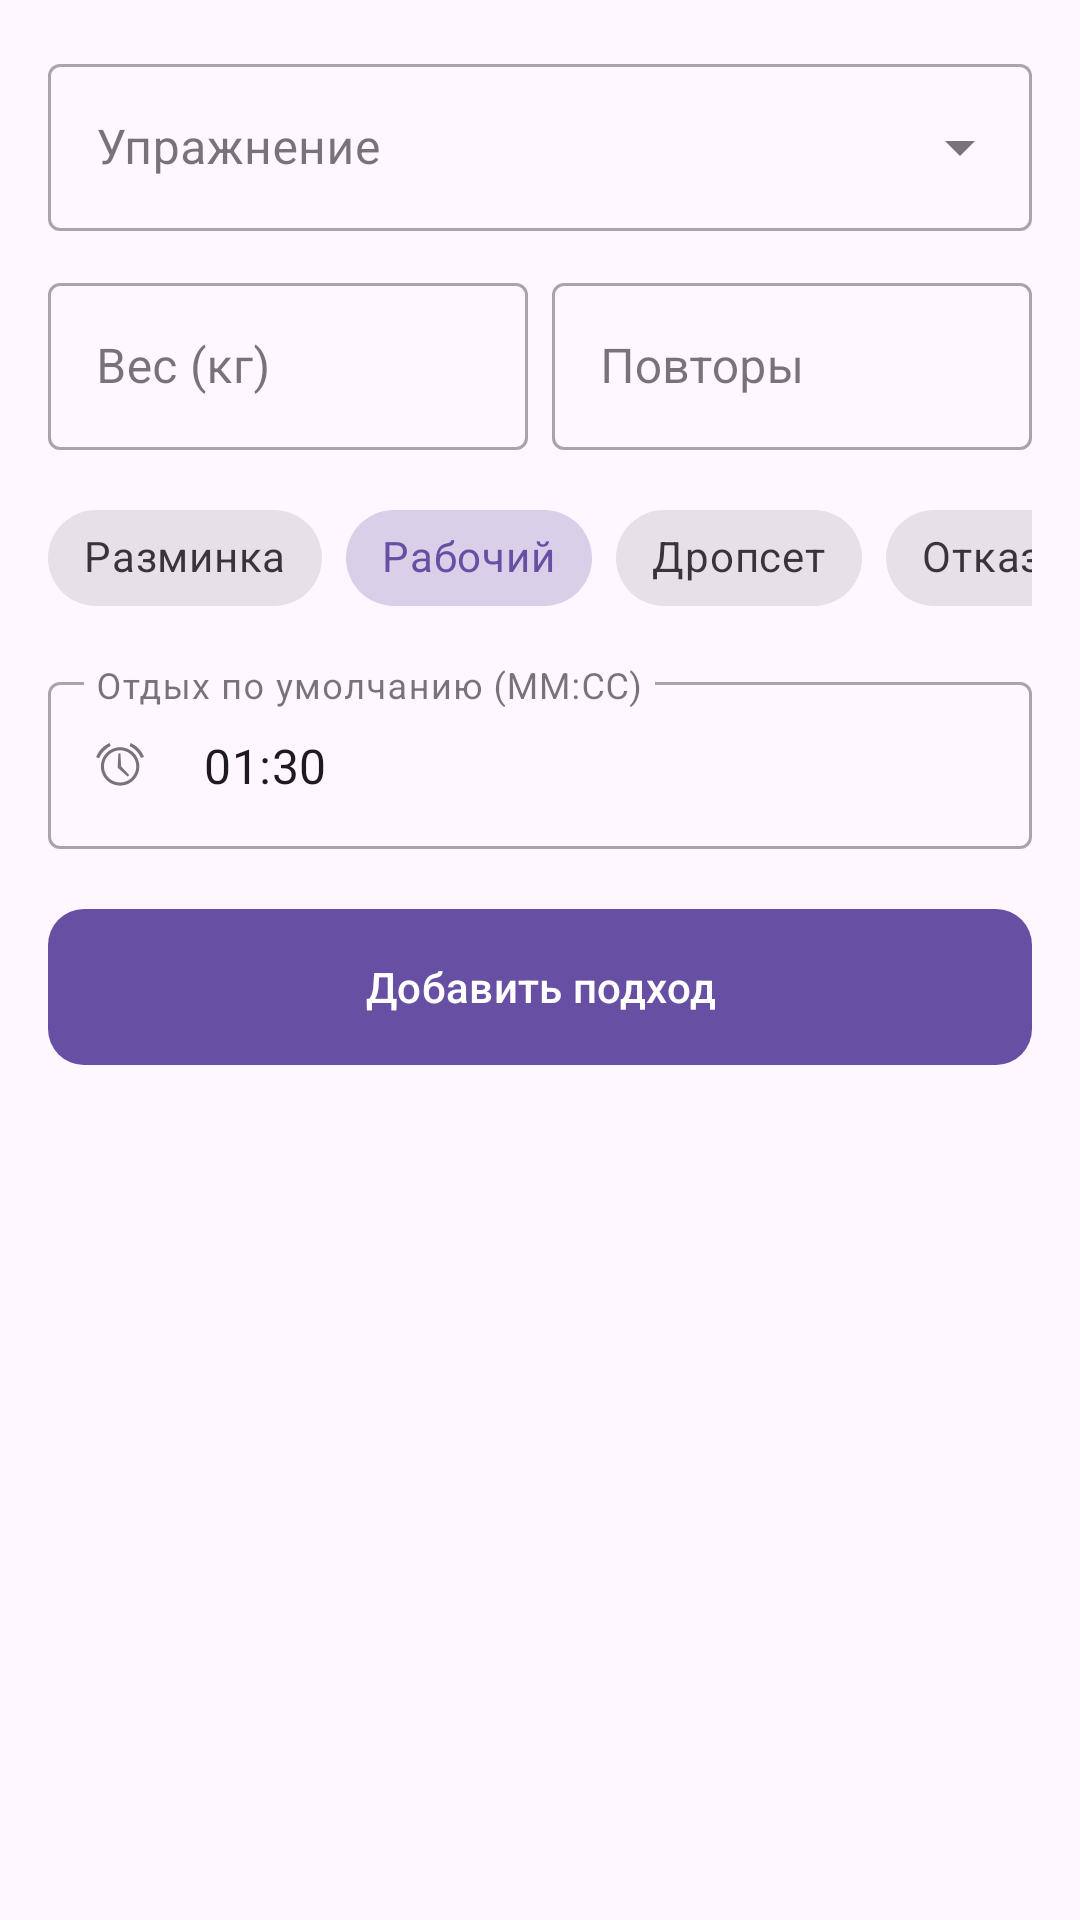

Write the Android layout XML for this screen, with the resource values it uses.
<!-- AndroidManifest.xml: application theme Theme.XPump -->
<!-- res/layout/partial_input_card.xml -->
<?xml version="1.0" encoding="utf-8"?>
<androidx.constraintlayout.widget.ConstraintLayout xmlns:android="http://schemas.android.com/apk/res/android"
    xmlns:app="http://schemas.android.com/apk/res-auto"
    android:layout_width="match_parent"
    android:layout_height="wrap_content"
    android:padding="16dp">

    <com.google.android.material.textfield.TextInputLayout
        android:id="@+id/tilExerciseName"
        style="@style/Widget.MaterialComponents.TextInputLayout.OutlinedBox.ExposedDropdownMenu"
        android:layout_width="match_parent"
        android:layout_height="wrap_content"
        android:hint="Упражнение"
        app:layout_constraintTop_toTopOf="parent">

        <AutoCompleteTextView
            android:id="@+id/etExerciseName"
            android:layout_width="match_parent"
            android:layout_height="wrap_content"
            android:inputType="textCapSentences" />
    </com.google.android.material.textfield.TextInputLayout>

    <com.google.android.material.textfield.TextInputLayout
        android:id="@+id/tilWeight"
        style="@style/Widget.MaterialComponents.TextInputLayout.OutlinedBox"
        android:layout_width="0dp"
        android:layout_height="wrap_content"
        android:layout_marginTop="12dp"
        android:layout_marginEnd="8dp"
        android:hint="Вес (кг)"
        app:layout_constraintEnd_toStartOf="@+id/tilReps"
        app:layout_constraintHorizontal_weight="1"
        app:layout_constraintStart_toStartOf="parent"
        app:layout_constraintTop_toBottomOf="@id/tilExerciseName">
        <com.google.android.material.textfield.TextInputEditText
            android:id="@+id/etWeight"
            android:layout_width="match_parent"
            android:layout_height="wrap_content"
            android:inputType="numberDecimal" />
    </com.google.android.material.textfield.TextInputLayout>

    <com.google.android.material.textfield.TextInputLayout
        android:id="@+id/tilReps"
        style="@style/Widget.MaterialComponents.TextInputLayout.OutlinedBox"
        android:layout_width="0dp"
        android:layout_height="wrap_content"
        android:layout_marginTop="12dp"
        android:hint="Повторы"
        app:layout_constraintEnd_toEndOf="parent"
        app:layout_constraintHorizontal_weight="1"
        app:layout_constraintStart_toEndOf="@id/tilWeight"
        app:layout_constraintTop_toBottomOf="@id/tilExerciseName">
        <com.google.android.material.textfield.TextInputEditText
            android:id="@+id/etReps"
            android:layout_width="match_parent"
            android:layout_height="wrap_content"
            android:inputType="number" />
    </com.google.android.material.textfield.TextInputLayout>

    <com.google.android.material.textfield.TextInputLayout
        android:id="@+id/tilDistance"
        style="@style/Widget.MaterialComponents.TextInputLayout.OutlinedBox"
        android:layout_width="0dp"
        android:layout_height="wrap_content"
        android:layout_marginTop="12dp"
        android:layout_marginEnd="8dp"
        android:hint="Дистанция (км)"
        android:visibility="gone"
        app:layout_constraintEnd_toStartOf="@+id/tilTime"
        app:layout_constraintHorizontal_weight="1"
        app:layout_constraintStart_toStartOf="parent"
        app:layout_constraintTop_toBottomOf="@id/tilExerciseName">
        <com.google.android.material.textfield.TextInputEditText
            android:id="@+id/etDistance"
            android:layout_width="match_parent"
            android:layout_height="wrap_content"
            android:inputType="numberDecimal" />
    </com.google.android.material.textfield.TextInputLayout>

    <com.google.android.material.textfield.TextInputLayout
        android:id="@+id/tilTime"
        style="@style/Widget.MaterialComponents.TextInputLayout.OutlinedBox"
        android:layout_width="0dp"
        android:layout_height="wrap_content"
        android:layout_marginTop="12dp"
        android:hint="Время (ММ:СС)"
        android:visibility="gone"
        app:layout_constraintEnd_toEndOf="parent"
        app:layout_constraintHorizontal_weight="1"
        app:layout_constraintStart_toEndOf="@id/tilDistance"
        app:layout_constraintTop_toBottomOf="@id/tilExerciseName">
        <com.google.android.material.textfield.TextInputEditText
            android:id="@+id/etTime"
            android:layout_width="match_parent"
            android:layout_height="wrap_content"
            android:inputType="number" />
    </com.google.android.material.textfield.TextInputLayout>

    <androidx.constraintlayout.widget.Barrier
        android:id="@+id/barrierFields"
        android:layout_width="wrap_content"
        android:layout_height="wrap_content"
        app:barrierDirection="bottom"
        app:constraint_referenced_ids="tilWeight,tilReps,tilDistance,tilTime" />

    <HorizontalScrollView
        android:id="@+id/svSetType"
        android:layout_width="match_parent"
        android:layout_height="wrap_content"
        android:layout_marginTop="12dp"
        android:scrollbars="none"
        app:layout_constraintTop_toBottomOf="@id/barrierFields">
        <com.google.android.material.chip.ChipGroup
            android:id="@+id/cgSetType"
            android:layout_width="wrap_content"
            android:layout_height="wrap_content"
            app:singleSelection="true"
            app:checkedChip="@+id/chipNormal">

            <com.google.android.material.chip.Chip
                android:id="@+id/chipWarmup"
                style="@style/Widget.MaterialComponents.Chip.Choice"
                android:layout_width="wrap_content"
                android:layout_height="wrap_content"
                android:text="Разминка" />
            <com.google.android.material.chip.Chip
                android:id="@+id/chipNormal"
                style="@style/Widget.MaterialComponents.Chip.Choice"
                android:layout_width="wrap_content"
                android:layout_height="wrap_content"
                android:text="Рабочий" />
            <com.google.android.material.chip.Chip
                android:id="@+id/chipDropset"
                style="@style/Widget.MaterialComponents.Chip.Choice"
                android:layout_width="wrap_content"
                android:layout_height="wrap_content"
                android:text="Дропсет" />
            <com.google.android.material.chip.Chip
                android:id="@+id/chipFailure"
                style="@style/Widget.MaterialComponents.Chip.Choice"
                android:layout_width="wrap_content"
                android:layout_height="wrap_content"
                android:text="Отказ" />
        </com.google.android.material.chip.ChipGroup>
    </HorizontalScrollView>

    
    <com.google.android.material.textfield.TextInputLayout
        android:id="@+id/tilDefaultRest"
        style="@style/Widget.MaterialComponents.TextInputLayout.OutlinedBox"
        android:layout_width="match_parent"
        android:layout_height="wrap_content"
        android:layout_marginTop="12dp"
        android:hint="Отдых по умолчанию (ММ:СС)"
        app:startIconDrawable="@android:drawable/ic_lock_idle_alarm"
        app:layout_constraintTop_toBottomOf="@id/svSetType">

        <com.google.android.material.textfield.TextInputEditText
            android:id="@+id/etDefaultRest"
            android:layout_width="match_parent"
            android:layout_height="wrap_content"
            android:inputType="time"
            android:text="01:30"
            android:maxLength="5"
            android:importantForAutofill="no" />
    </com.google.android.material.textfield.TextInputLayout>

    <com.google.android.material.button.MaterialButton
        android:id="@+id/btnAddSet"
        android:layout_width="match_parent"
        android:layout_height="60dp"
        android:layout_marginTop="16dp"
        android:text="Добавить подход"
        app:cornerRadius="12dp"
        app:layout_constraintTop_toBottomOf="@id/tilDefaultRest" />

</androidx.constraintlayout.widget.ConstraintLayout>
<!-- resources referenced by this layout -->
<resources>
  <style name="Theme.XPump" parent="Base.Theme.XPump" />
  <style name="Base.Theme.XPump" parent="Theme.Material3.DayNight.NoActionBar">
          
          
      </style>
</resources>
